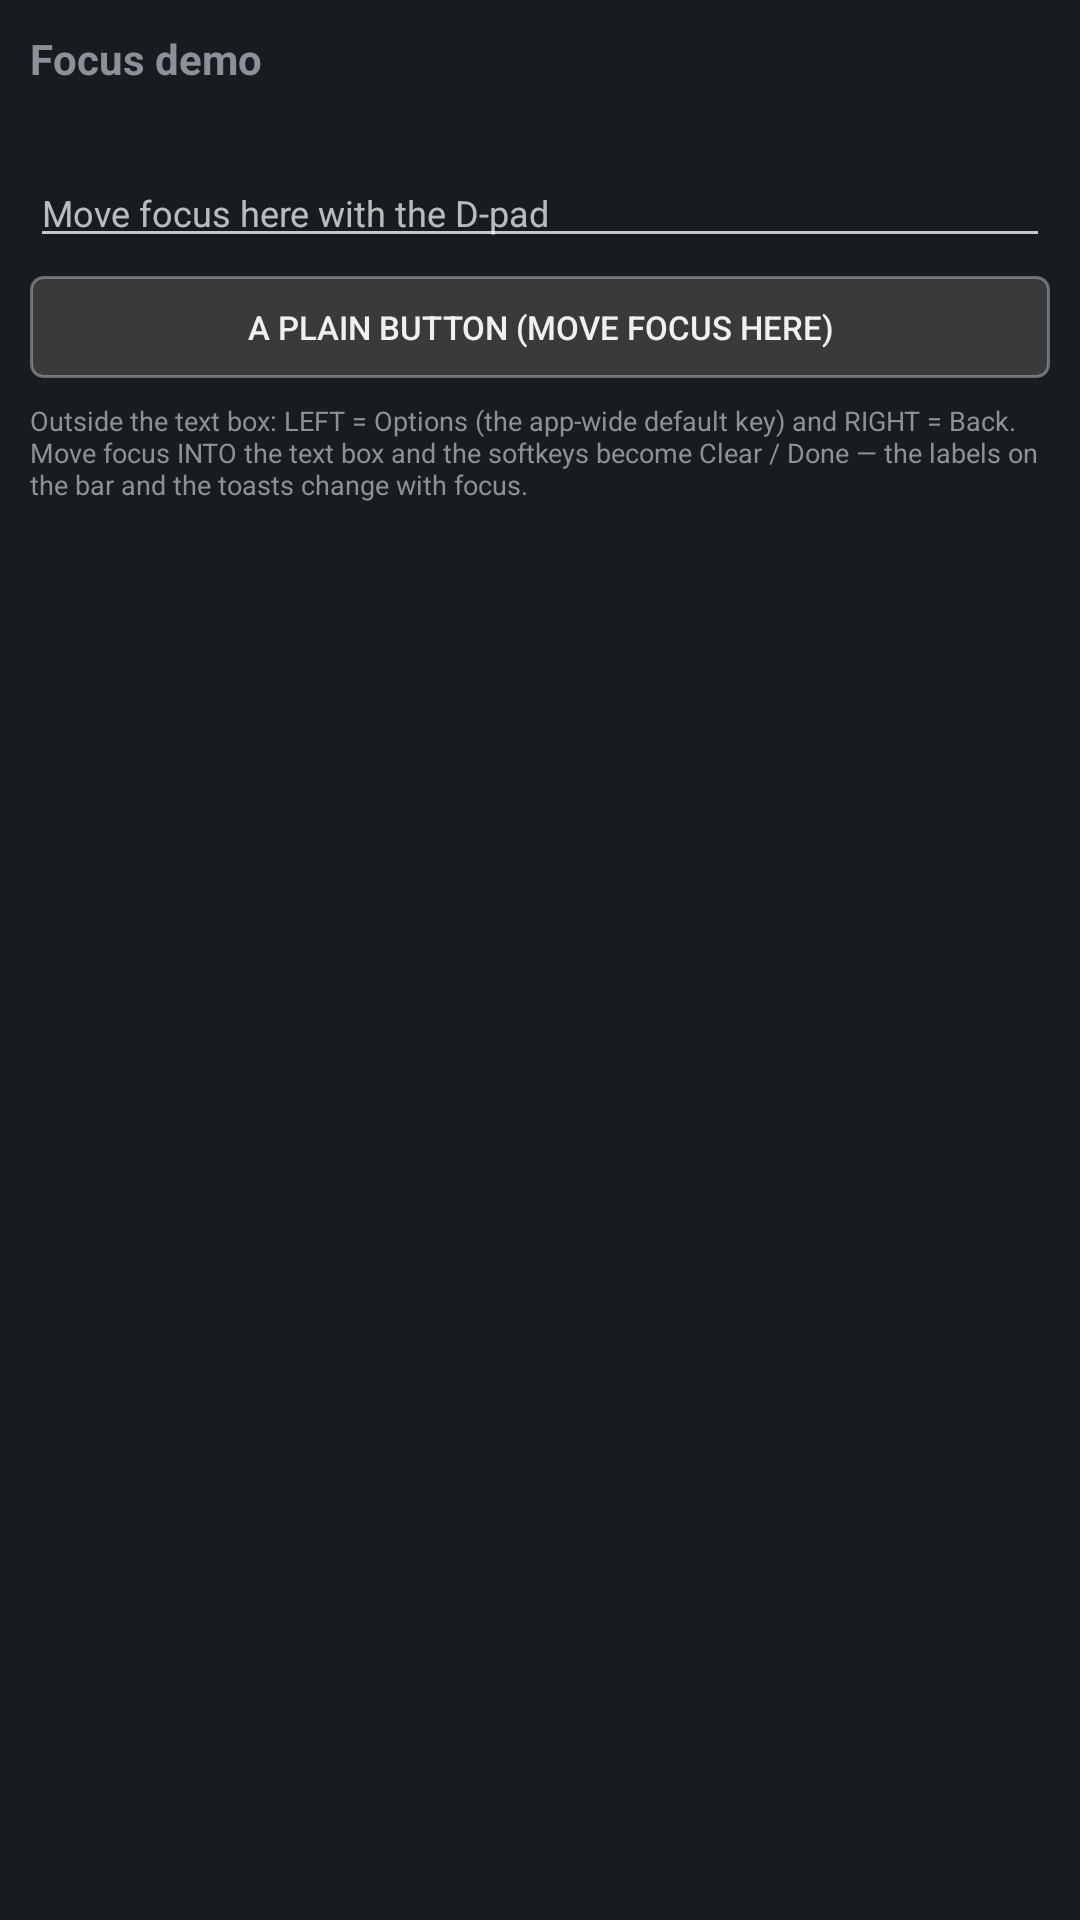

Produce the Android XML layout that renders to this screen, including the resource entries it uses.
<!-- AndroidManifest.xml: application theme android:Theme.DeviceDefault.NoActionBar -->
<!-- res/layout/activity_focus.xml -->
<?xml version="1.0" encoding="utf-8"?>
<ScrollView xmlns:android="http://schemas.android.com/apk/res/android"
    android:layout_width="match_parent"
    android:layout_height="match_parent">

    <LinearLayout
        android:layout_width="match_parent"
        android:layout_height="wrap_content"
        android:orientation="vertical"
        android:padding="10dp">

        <TextView
            android:layout_width="match_parent"
            android:layout_height="wrap_content"
            android:text="Focus demo"
            android:textSize="14sp"
            android:textStyle="bold" />

        <TextView
            android:id="@+id/focus_state"
            android:layout_width="match_parent"
            android:layout_height="wrap_content"
            android:layout_marginTop="4dp"
            android:textSize="10sp" />

        <EditText
            android:id="@+id/text_box"
            android:layout_width="match_parent"
            android:layout_height="wrap_content"
            android:layout_marginTop="6dp"
            android:textSize="12sp"
            android:hint="Move focus here with the D-pad"
            android:inputType="text" />

        <Button
            android:id="@+id/btn_other"
            android:layout_width="match_parent"
            android:layout_height="wrap_content"
            android:minHeight="34dp"
            android:layout_marginTop="6dp"
            android:padding="6dp"
            android:textSize="11sp"
            android:background="@drawable/focus_button"
            android:text="A plain button (move focus here)" />

        <TextView
            android:layout_width="match_parent"
            android:layout_height="wrap_content"
            android:layout_marginTop="8dp"
            android:textSize="9sp"
            android:text="Outside the text box: LEFT = Options (the app-wide default key) and RIGHT = Back. Move focus INTO the text box and the softkeys become Clear / Done — the labels on the bar and the toasts change with focus." />
    </LinearLayout>
</ScrollView>
<!-- resources referenced by this layout -->
<resources>
  <!-- drawable focus_button (drawable) -->
  <?xml version="1.0" encoding="utf-8"?>
  <selector xmlns:android="http://schemas.android.com/apk/res/android">
      
      <item android:state_pressed="true">
          <shape android:shape="rectangle">
              <solid android:color="#66FFC107" />
              <stroke android:width="2dp" android:color="#FFFFC107" />
              <corners android:radius="4dp" />
          </shape>
      </item>
      <item android:state_focused="true">
          <shape android:shape="rectangle">
              <solid android:color="#33FFC107" />
              <stroke android:width="2dp" android:color="#FFFFC107" />
              <corners android:radius="4dp" />
          </shape>
      </item>
      <item>
          <shape android:shape="rectangle">
              <solid android:color="#22FFFFFF" />
              <stroke android:width="1dp" android:color="#55FFFFFF" />
              <corners android:radius="4dp" />
          </shape>
      </item>
  </selector>
</resources>
